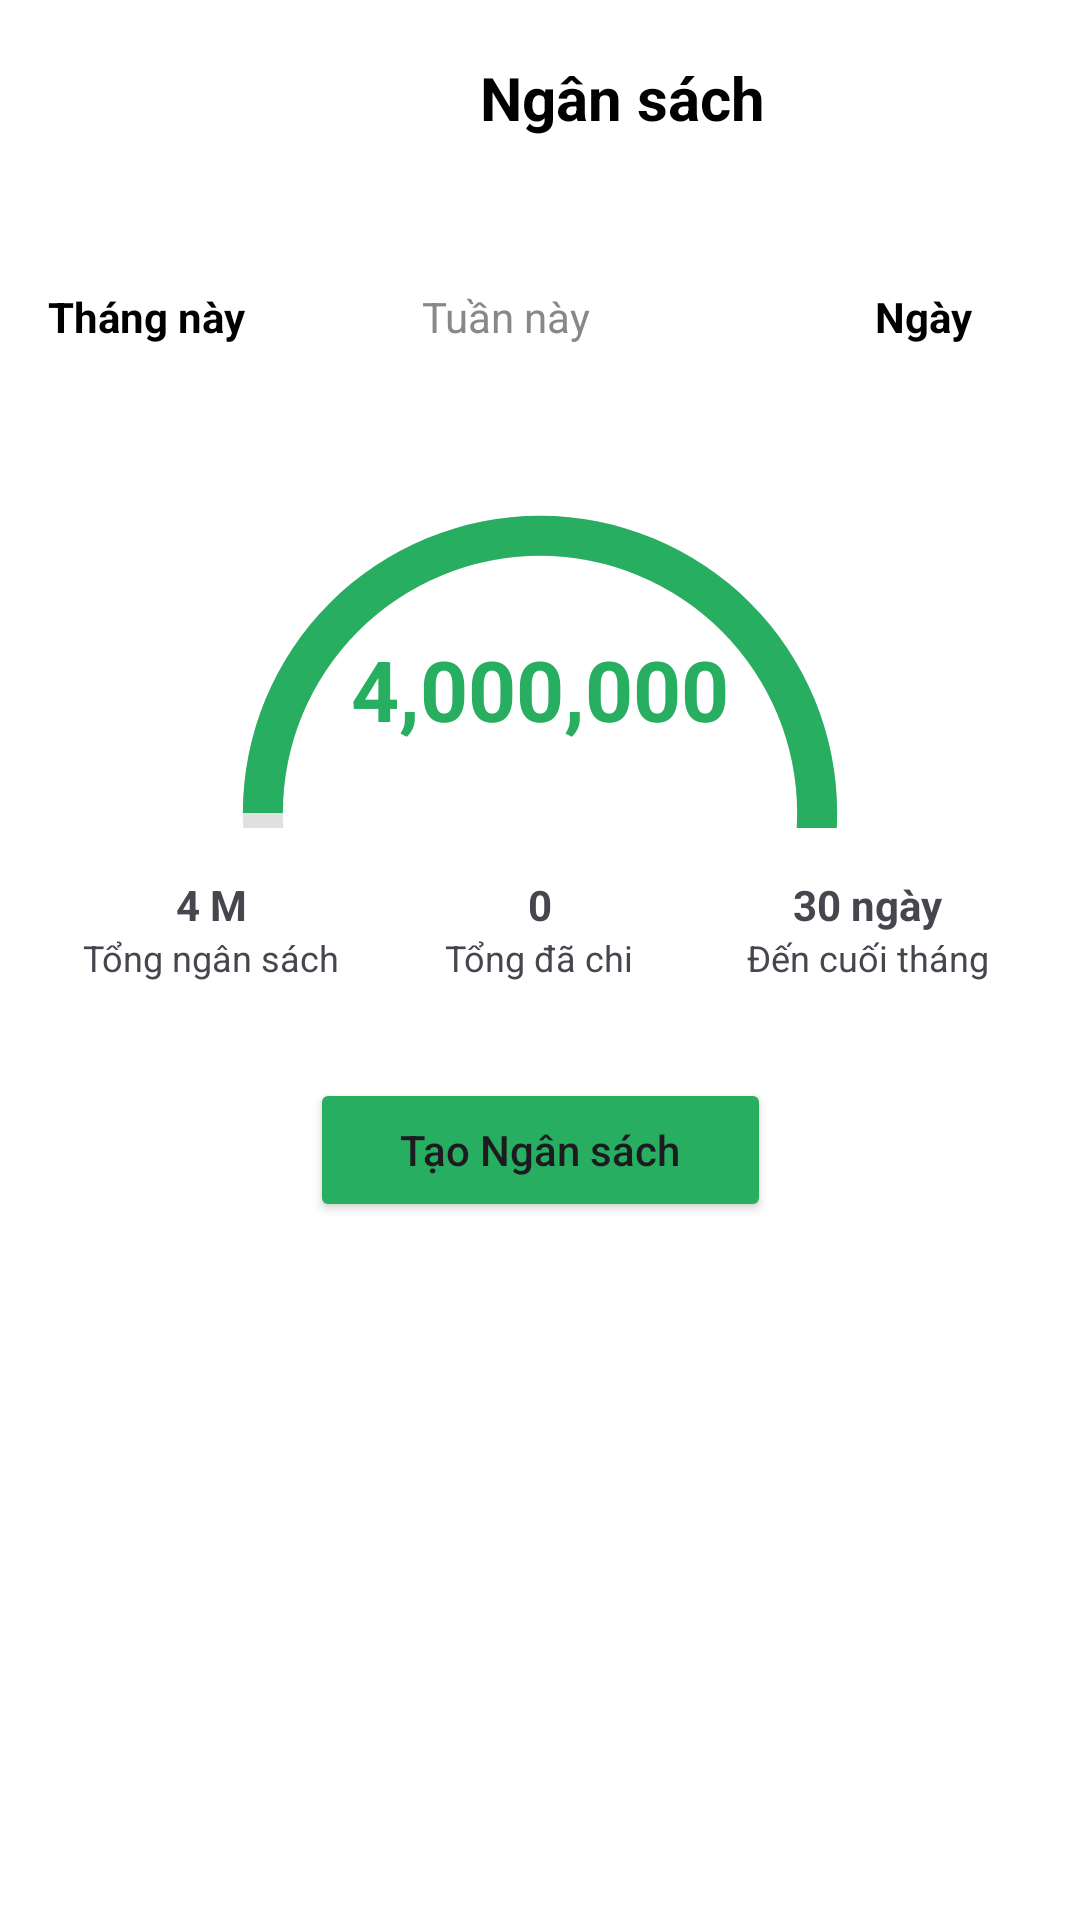

This screen was rendered from an Android layout file. Write that file and the resources it references.
<!-- AndroidManifest.xml: application theme Theme.Login_sigup -->
<!-- res/layout/detail_budget.xml -->
<?xml version="1.0" encoding="utf-8"?>
<androidx.constraintlayout.widget.ConstraintLayout
    xmlns:android="http://schemas.android.com/apk/res/android"
    xmlns:app="http://schemas.android.com/apk/res-auto"
    xmlns:tools="http://schemas.android.com/tools"
    android:layout_width="match_parent"
    android:layout_height="match_parent"
    android:background="@color/background_color">

    <LinearLayout
        android:id="@+id/linearLayout"
        android:layout_width="match_parent"
        android:layout_height="80dp"
        android:orientation="horizontal"
        app:layout_constraintEnd_toEndOf="parent"
        app:layout_constraintStart_toStartOf="parent"
        app:layout_constraintTop_toTopOf="parent">

        <androidx.constraintlayout.widget.ConstraintLayout
            android:layout_width="match_parent"
            android:layout_height="match_parent"
            android:layout_weight="1">

            <TextView
                android:id="@+id/textView"
                android:layout_width="114dp"
                android:layout_height="54dp"
                android:layout_marginStart="160dp"
                android:layout_marginTop="16dp"
                android:layout_marginBottom="4dp"
                android:layout_weight="1"
                android:text="Ngân sách"
                android:textColor="@color/textcolor"
                android:textSize="20sp"
                android:textStyle="bold"
                app:layout_constraintBottom_toBottomOf="parent"
                app:layout_constraintStart_toStartOf="parent"
                app:layout_constraintTop_toTopOf="parent" />

        </androidx.constraintlayout.widget.ConstraintLayout>

    </LinearLayout>

    <LinearLayout
        android:id="@+id/tabLayout"
        android:layout_width="match_parent"
        android:layout_height="wrap_content"
        android:orientation="horizontal"
        android:padding="16dp"
        app:layout_constraintEnd_toEndOf="parent"
        app:layout_constraintHorizontal_bias="0.0"
        app:layout_constraintStart_toStartOf="parent"
        app:layout_constraintTop_toBottomOf="@+id/linearLayout">

        <TextView
            android:id="@+id/textView4"
            android:layout_width="30dp"
            android:layout_height="wrap_content"
            android:layout_weight="1"
            android:paddingEnd="20dp"
            android:text="Tháng này"
            android:textColor="#000000"
            android:textStyle="bold" />

        <TextView
            android:layout_width="wrap_content"
            android:layout_height="wrap_content"
            android:text="Tuần này"
            android:textColor="#888888" />

        <Space
            android:layout_width="wrap_content"
            android:layout_height="wrap_content"
            android:layout_weight="1" />

        <TextView
            android:layout_width="wrap_content"
            android:layout_height="wrap_content"
            android:paddingEnd="20dp"
            android:text="Ngày"
            android:textColor="#000000"
            android:textStyle="bold" />
    </LinearLayout>

    <androidx.constraintlayout.widget.ConstraintLayout
        android:id="@+id/chartContainer"
        android:layout_width="match_parent"
        android:layout_height="125dp"
        android:clipChildren="true"
        android:layout_marginTop="20dp"
        app:layout_constraintTop_toBottomOf="@id/tabLayout"
        app:layout_constraintStart_toStartOf="parent"
        app:layout_constraintEnd_toEndOf="parent">

        <ProgressBar
            android:id="@+id/circularProgress"
            style="?android:attr/progressBarStyleHorizontal"
            android:layout_width="240dp"
            android:layout_height="240dp"
            android:indeterminate="false"
            android:max="100"
            android:progress="75"
            android:progressDrawable="@drawable/circular_progress_bar"
            app:layout_constraintTop_toTopOf="parent"
            app:layout_constraintStart_toStartOf="parent"
            app:layout_constraintEnd_toEndOf="parent" />

        <TextView
            android:id="@+id/tvAmount"
            android:layout_width="wrap_content"
            android:layout_height="wrap_content"
            android:layout_marginTop="60dp"
            android:text="4,000,000"
            android:textColor="#27AE60"
            android:textSize="28sp"
            android:textStyle="bold"
            app:layout_constraintTop_toTopOf="@id/circularProgress"
            app:layout_constraintStart_toStartOf="parent"
            app:layout_constraintEnd_toEndOf="parent" />

    </androidx.constraintlayout.widget.ConstraintLayout>

    <LinearLayout
        android:id="@+id/statsLayout"
        android:layout_width="match_parent"
        android:layout_height="wrap_content"
        android:padding="16dp"
        android:weightSum="3"
        app:layout_constraintEnd_toEndOf="parent"
        app:layout_constraintHorizontal_bias="0.0"
        app:layout_constraintStart_toStartOf="parent"
        app:layout_constraintTop_toBottomOf="@id/chartContainer">

        <LinearLayout
            android:layout_width="0dp"
            android:layout_height="wrap_content"
            android:layout_weight="1"
            android:gravity="center"
            android:orientation="vertical">

            <TextView
                android:layout_width="wrap_content"
                android:layout_height="wrap_content"
                android:text="4 M"
                android:textStyle="bold" />

            <TextView
                android:layout_width="wrap_content"
                android:layout_height="wrap_content"
                android:text="Tổng ngân sách"
                android:textSize="12sp" />
        </LinearLayout>

        <LinearLayout
            android:layout_width="0dp"
            android:layout_height="wrap_content"
            android:layout_weight="1"
            android:gravity="center"
            android:orientation="vertical">

            <TextView
                android:layout_width="wrap_content"
                android:layout_height="wrap_content"
                android:text="0"
                android:textStyle="bold" />

            <TextView
                android:layout_width="wrap_content"
                android:layout_height="wrap_content"
                android:text="Tổng đã chi"
                android:textSize="12sp" />
        </LinearLayout>

        <LinearLayout
            android:layout_width="0dp"
            android:layout_height="wrap_content"
            android:layout_weight="1"
            android:gravity="center"
            android:orientation="vertical">

            <TextView
                android:layout_width="wrap_content"
                android:layout_height="wrap_content"
                android:text="30 ngày"
                android:textStyle="bold" />

            <TextView
                android:layout_width="wrap_content"
                android:layout_height="wrap_content"
                android:text="Đến cuối tháng"
                android:textSize="12sp" />
        </LinearLayout>
    </LinearLayout>

    <Button
        android:id="@+id/btnCreate"
        android:layout_width="wrap_content"
        android:layout_height="wrap_content"
        android:layout_marginTop="16dp"
        android:backgroundTint="#27AE60"
        android:paddingLeft="30dp"
        android:paddingRight="30dp"
        android:text="Tạo Ngân sách"
        android:textAllCaps="false"
        app:cornerRadius="20dp"
        app:layout_constraintEnd_toEndOf="parent"
        app:layout_constraintStart_toStartOf="parent"
        app:layout_constraintTop_toBottomOf="@+id/statsLayout" />

    <androidx.recyclerview.widget.RecyclerView
        android:id="@+id/recyclerView"
        android:layout_width="411dp"
        android:layout_height="304dp"
        android:layout_marginTop="16dp"
        app:layout_constraintEnd_toEndOf="parent"
        app:layout_constraintHorizontal_bias="0.0"
        app:layout_constraintStart_toStartOf="parent"
        app:layout_constraintTop_toBottomOf="@+id/btnCreate" />

</androidx.constraintlayout.widget.ConstraintLayout>
<!-- resources referenced by this layout -->
<resources>
  <color name="background_color">#FFFFFF</color>
  <color name="textcolor">#000000</color>
  <!-- drawable circular_progress_bar (drawable) -->
  <?xml version="1.0" encoding="utf-8"?>
  <layer-list xmlns:android="http://schemas.android.com/apk/res/android">
      <item android:id="@android:id/background">
          <shape
              android:innerRadiusRatio="2.8"
              android:shape="ring"
              android:thicknessRatio="18"
              android:useLevel="false">
              <solid android:color="#E0E0E0" />
          </shape>
      </item>
  
      <item android:id="@android:id/progress">
          <rotate
              android:fromDegrees="180"
              android:pivotX="50%"
              android:pivotY="50%"
              android:toDegrees="180">
              <shape
                  android:innerRadiusRatio="2.8"
                  android:shape="ring"
                  android:thicknessRatio="18"
                  android:useLevel="true">
                  <solid android:color="#27AE60" />
              </shape>
          </rotate>
      </item>
  </layer-list>
  <style name="Theme.Login_sigup" parent="Base.Theme.Login_sigup" />
  <style name="Base.Theme.Login_sigup" parent="Theme.Material3.DayNight.NoActionBar">
          
          
      </style>
</resources>
